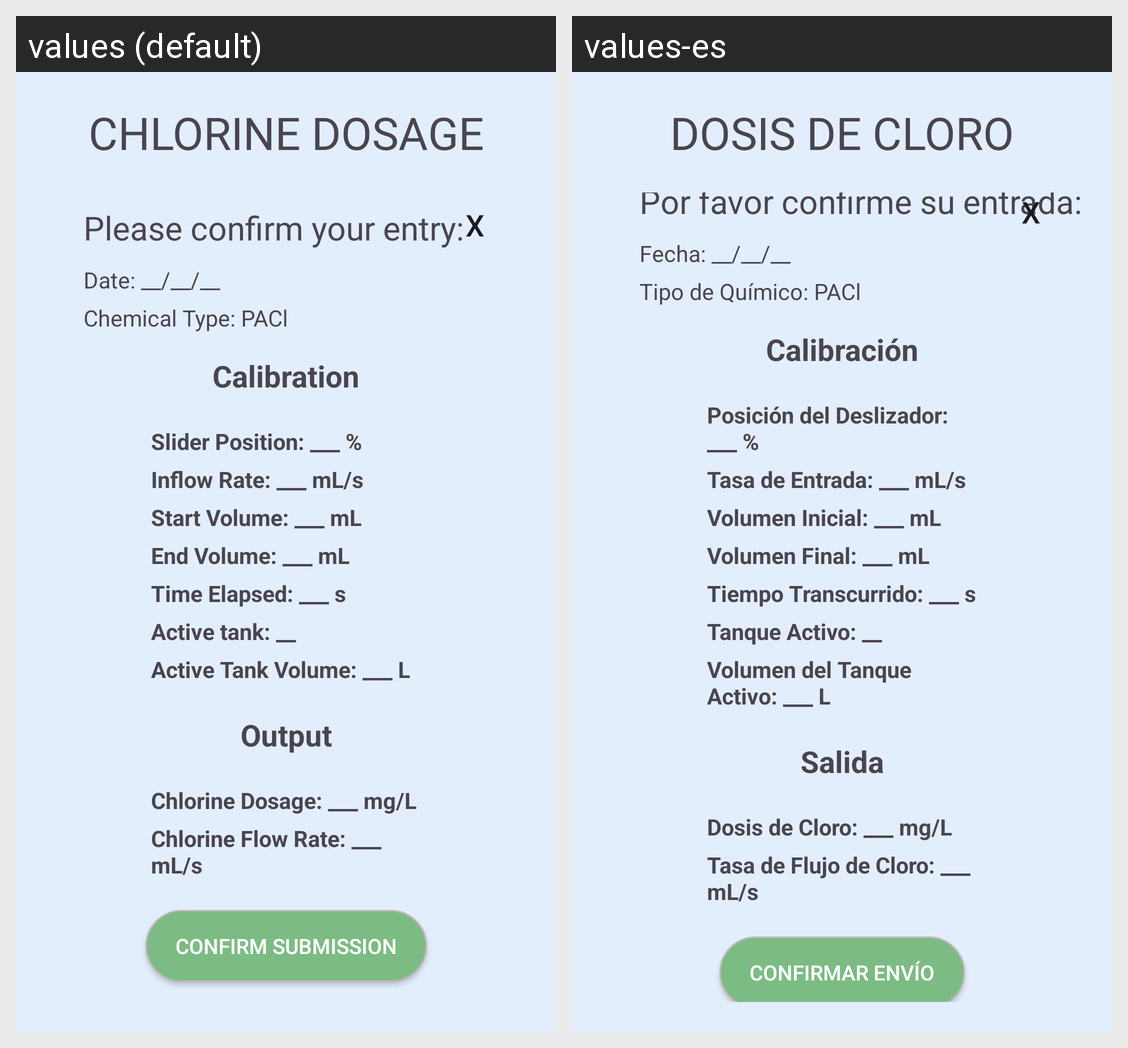

Here is an Android app screen in its default locale and in the app's own translations. Write out the translated-string differences for the strings that appear on this screen.
Android screen res/layout/fragment_chlorine_calibration_confirm_entry.xml rendered under 2 locales, left to right: values (default), values-es. Device: Nexus 5 (rendered at 1080×1920; each locale shown at half size, 540×960, under a caption strip naming it); theme Theme.AguaDatosApp.
Strings drawn on this screen, with the default value and each locale's value (text and hints the layout hard-codes, and strings that could not be matched under every locale, appear in the picture but are not listed):

chlorine_dosage_title
  values: CHLORINE DOSAGE
  values-es: DOSIS DE CLORO

x
  values: X
  values-es: X

please_confirm_your_entry
  values: Please confirm your entry:
  values-es: Por favor confirme su entrada:

date_default
  values: Date: __/__/__
  values-es: Fecha: __/__/__

chemical_type_pac
  values: Chemical Type: PACl
  values-es: Tipo de Químico: PACl

calibration
  values: Calibration
  values-es: Calibración

slider_position_percent
  values: Slider Position: ___ %
  values-es: Posición del Deslizador: ___ %

inflow_rate_ml_s
  values: Inflow Rate: ___ mL/s
  values-es: Tasa de Entrada: ___ mL/s

start_volume_ml
  values: Start Volume: ___ mL
  values-es: Volumen Inicial: ___ mL

end_volume_ml
  values: End Volume: ___ mL
  values-es: Volumen Final: ___ mL

time_elapsed_s
  values: Time Elapsed: ___ s
  values-es: Tiempo Transcurrido: ___ s

active_tank_
  values: Active tank: __
  values-es: Tanque Activo: __

active_tank_volume_l
  values: Active Tank Volume: ___ L
  values-es: Volumen del Tanque Activo: ___ L

output
  values: Output
  values-es: Salida

chlorine_dosage_mg_l
  values: Chlorine Dosage: ___ mg/L
  values-es: Dosis de Cloro: ___ mg/L

chlorine_flow_rate_ml_s
  values: Chlorine Flow Rate: ___ mL/s
  values-es: Tasa de Flujo de Cloro: ___ mL/s

confirm_submission
  values: CONFIRM SUBMISSION
  values-es: CONFIRMAR ENVÍO
